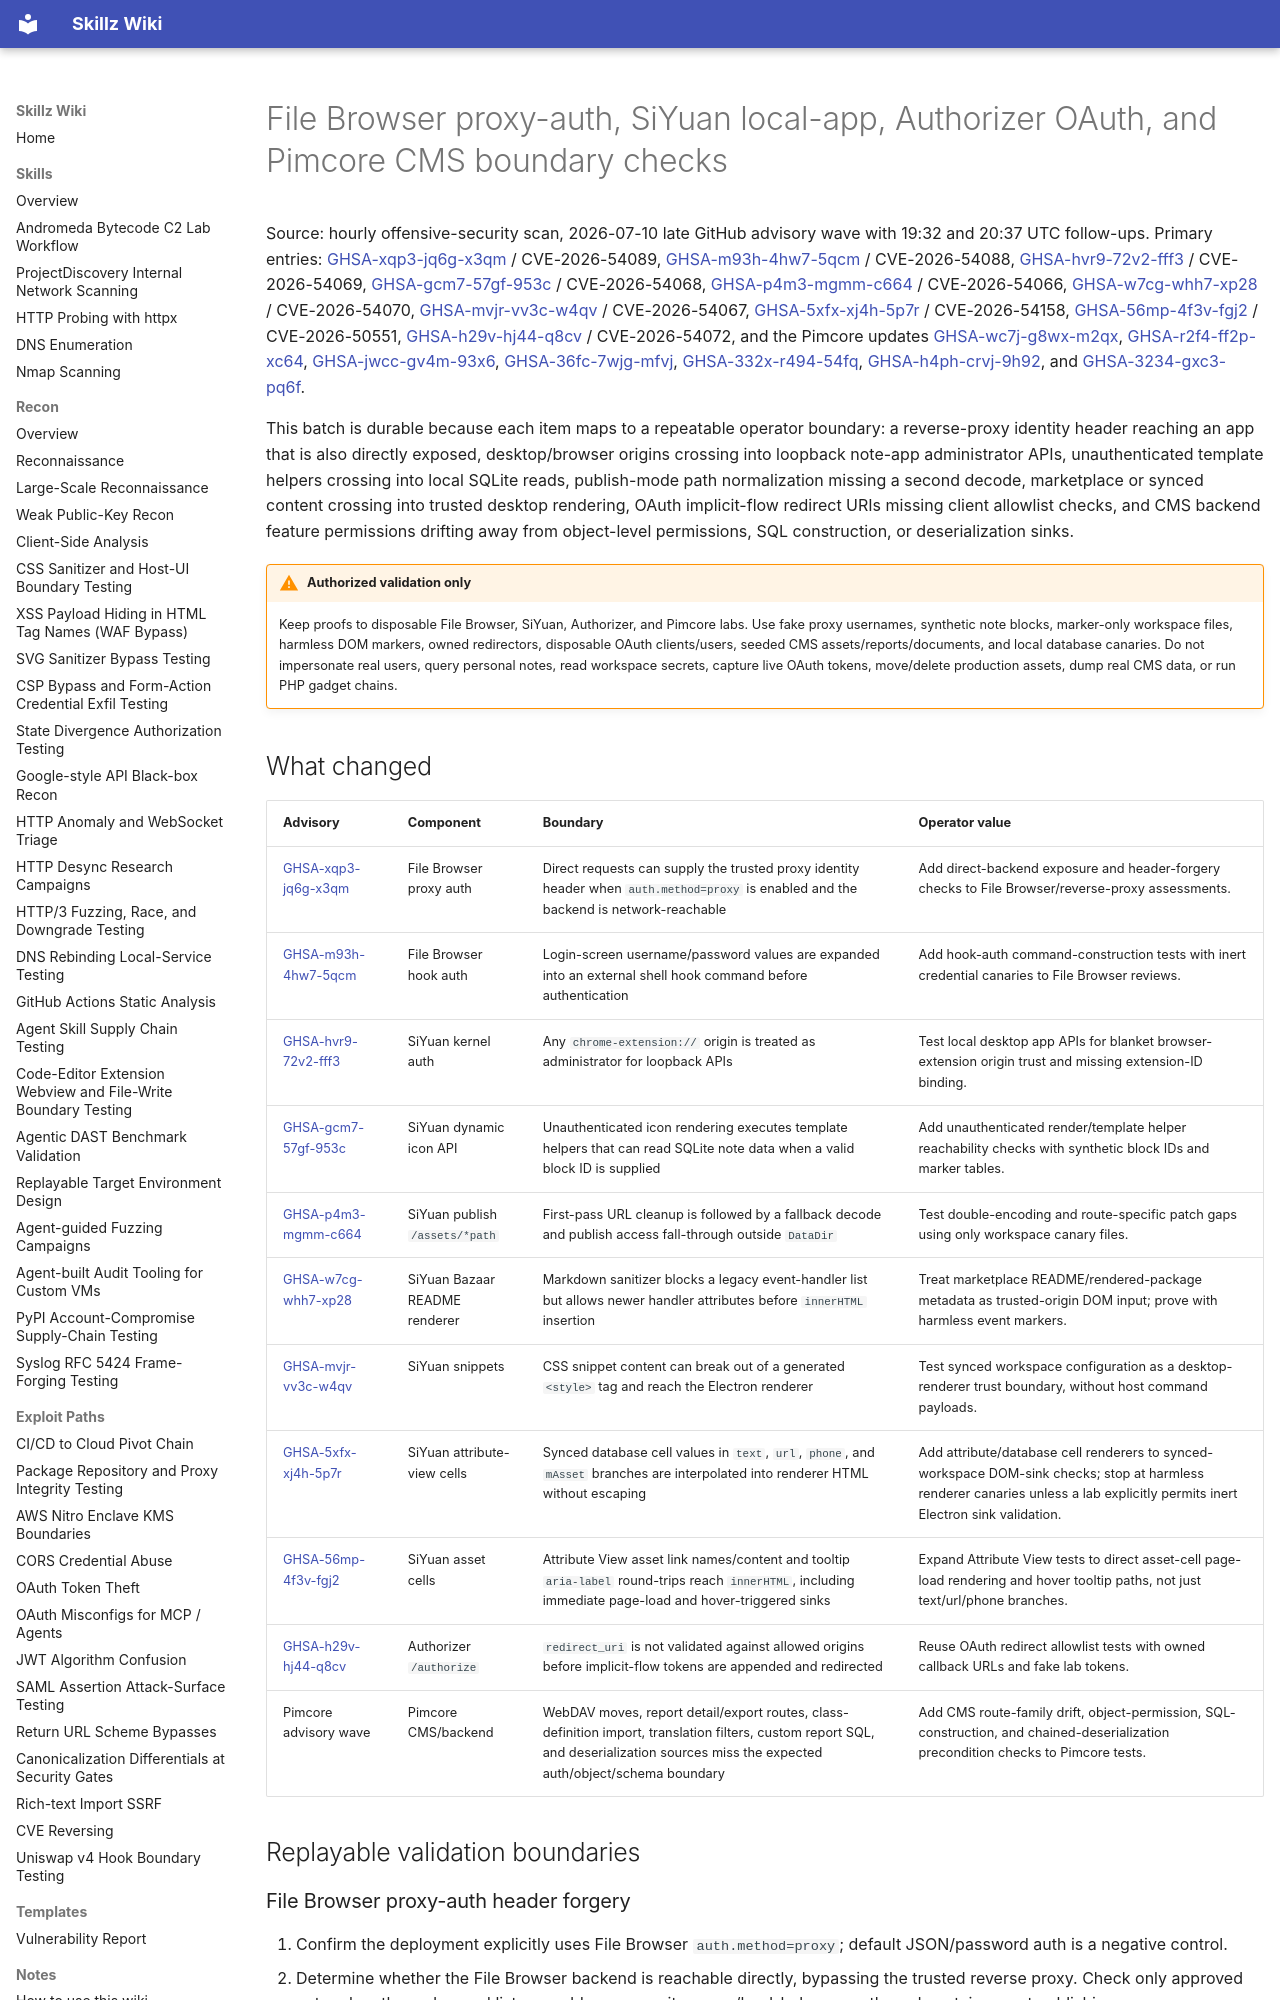

repository: bastet-ai/skillz-wiki · page: alerts/2026-07-10-filebrowser-siyuan-authorizer-pimcore-boundaries-ghsa/index.html · generator: mkdocs

# File Browser proxy-auth, SiYuan local-app, Authorizer OAuth, and Pimcore CMS boundary checks

Source: hourly offensive-security scan, 2026-07-10 late GitHub advisory wave with 19:32 and 20:37 UTC follow-ups. Primary entries: [GHSA-xqp3-jq6g-x3qm](https://github.com/advisories/GHSA-xqp3-jq6g-x3qm) / CVE-2026-54089, [GHSA-m93h-4hw7-5qcm](https://github.com/advisories/GHSA-m93h-4hw7-5qcm) / CVE-2026-54088, [GHSA-hvr9-72v2-fff3](https://github.com/advisories/GHSA-hvr9-72v2-fff3) / CVE-2026-54069, [GHSA-gcm7-57gf-953c](https://github.com/advisories/GHSA-gcm7-57gf-953c) / CVE-2026-54068, [GHSA-p4m3-mgmm-c664](https://github.com/advisories/GHSA-p4m3-mgmm-c664) / CVE-2026-54066, [GHSA-w7cg-whh7-xp28](https://github.com/advisories/GHSA-w7cg-whh7-xp28) / CVE-2026-54070, [GHSA-mvjr-vv3c-w4qv](https://github.com/advisories/GHSA-mvjr-vv3c-w4qv) / CVE-2026-54067, [GHSA-5xfx-xj4h-5p7r](https://github.com/advisories/GHSA-5xfx-xj4h-5p7r) / CVE-2026-54158, [GHSA-56mp-4f3v-fgj2](https://github.com/advisories/GHSA-56mp-4f3v-fgj2) / CVE-2026-50551, [GHSA-h29v-hj44-q8cv](https://github.com/advisories/GHSA-h29v-hj44-q8cv) / CVE-2026-54072, and the Pimcore updates [GHSA-wc7j-g8wx-m2qx](https://github.com/advisories/GHSA-wc7j-g8wx-m2qx), [GHSA-r2f4-ff2p-xc64](https://github.com/advisories/GHSA-r2f4-ff2p-xc64), [GHSA-jwcc-gv4m-93x6](https://github.com/advisories/GHSA-jwcc-gv4m-93x6), [GHSA-36fc-7wjg-mfvj](https://github.com/advisories/GHSA-36fc-7wjg-mfvj), [GHSA-332x-r494-54fq](https://github.com/advisories/GHSA-332x-r494-54fq), [GHSA-h4ph-crvj-9h92](https://github.com/advisories/GHSA-h4ph-crvj-9h92), and [GHSA-3234-gxc3-pq6f](https://github.com/advisories/GHSA-3234-gxc3-pq6f).

This batch is durable because each item maps to a repeatable operator boundary: a reverse-proxy identity header reaching an app that is also directly exposed, desktop/browser origins crossing into loopback note-app administrator APIs, unauthenticated template helpers crossing into local SQLite reads, publish-mode path normalization missing a second decode, marketplace or synced content crossing into trusted desktop rendering, OAuth implicit-flow redirect URIs missing client allowlist checks, and CMS backend feature permissions drifting away from object-level permissions, SQL construction, or deserialization sinks.

!!! warning "Authorized validation only"
    Keep proofs to disposable File Browser, SiYuan, Authorizer, and Pimcore labs. Use fake proxy usernames, synthetic note blocks, marker-only workspace files, harmless DOM markers, owned redirectors, disposable OAuth clients/users, seeded CMS assets/reports/documents, and local database canaries. Do not impersonate real users, query personal notes, read workspace secrets, capture live OAuth tokens, move/delete production assets, dump real CMS data, or run PHP gadget chains.

## What changed

| Advisory | Component | Boundary | Operator value |
| --- | --- | --- | --- |
| [GHSA-xqp3-jq6g-x3qm](https://github.com/advisories/GHSA-xqp3-jq6g-x3qm) | File Browser proxy auth | Direct requests can supply the trusted proxy identity header when `auth.method=proxy` is enabled and the backend is network-reachable | Add direct-backend exposure and header-forgery checks to File Browser/reverse-proxy assessments. |
| [GHSA-m93h-4hw7-5qcm](https://github.com/advisories/GHSA-m93h-4hw7-5qcm) | File Browser hook auth | Login-screen username/password values are expanded into an external shell hook command before authentication | Add hook-auth command-construction tests with inert credential canaries to File Browser reviews. |
| [GHSA-hvr9-72v2-fff3](https://github.com/advisories/GHSA-hvr9-72v2-fff3) | SiYuan kernel auth | Any `chrome-extension://` origin is treated as administrator for loopback APIs | Test local desktop app APIs for blanket browser-extension origin trust and missing extension-ID binding. |
| [GHSA-gcm7-57gf-953c](https://github.com/advisories/GHSA-gcm7-57gf-953c) | SiYuan dynamic icon API | Unauthenticated icon rendering executes template helpers that can read SQLite note data when a valid block ID is supplied | Add unauthenticated render/template helper reachability checks with synthetic block IDs and marker tables. |
| [GHSA-p4m3-mgmm-c664](https://github.com/advisories/GHSA-p4m3-mgmm-c664) | SiYuan publish `/assets/*path` | First-pass URL cleanup is followed by a fallback decode and publish access fall-through outside `DataDir` | Test double-encoding and route-specific patch gaps using only workspace canary files. |
| [GHSA-w7cg-whh7-xp28](https://github.com/advisories/GHSA-w7cg-whh7-xp28) | SiYuan Bazaar README renderer | Markdown sanitizer blocks a legacy event-handler list but allows newer handler attributes before `innerHTML` insertion | Treat marketplace README/rendered-package metadata as trusted-origin DOM input; prove with harmless event markers. |
| [GHSA-mvjr-vv3c-w4qv](https://github.com/advisories/GHSA-mvjr-vv3c-w4qv) | SiYuan snippets | CSS snippet content can break out of a generated `<style>` tag and reach the Electron renderer | Test synced workspace configuration as a desktop-renderer trust boundary, without host command payloads. |
| [GHSA-5xfx-xj4h-5p7r](https://github.com/advisories/GHSA-5xfx-xj4h-5p7r) | SiYuan attribute-view cells | Synced database cell values in `text`, `url`, `phone`, and `mAsset` branches are interpolated into renderer HTML without escaping | Add attribute/database cell renderers to synced-workspace DOM-sink checks; stop at harmless renderer canaries unless a lab explicitly permits inert Electron sink validation. |
| [GHSA-56mp-4f3v-fgj2](https://github.com/advisories/GHSA-56mp-4f3v-fgj2) | SiYuan asset cells | Attribute View asset link names/content and tooltip `aria-label` round-trips reach `innerHTML`, including immediate page-load and hover-triggered sinks | Expand Attribute View tests to direct asset-cell page-load rendering and hover tooltip paths, not just text/url/phone branches. |
| [GHSA-h29v-hj44-q8cv](https://github.com/advisories/GHSA-h29v-hj44-q8cv) | Authorizer `/authorize` | `redirect_uri` is not validated against allowed origins before implicit-flow tokens are appended and redirected | Reuse OAuth redirect allowlist tests with owned callback URLs and fake lab tokens. |
| Pimcore advisory wave | Pimcore CMS/backend | WebDAV moves, report detail/export routes, class-definition import, translation filters, custom report SQL, and deserialization sources miss the expected auth/object/schema boundary | Add CMS route-family drift, object-permission, SQL-construction, and chained-deserialization precondition checks to Pimcore tests. |

## Replayable validation boundaries
